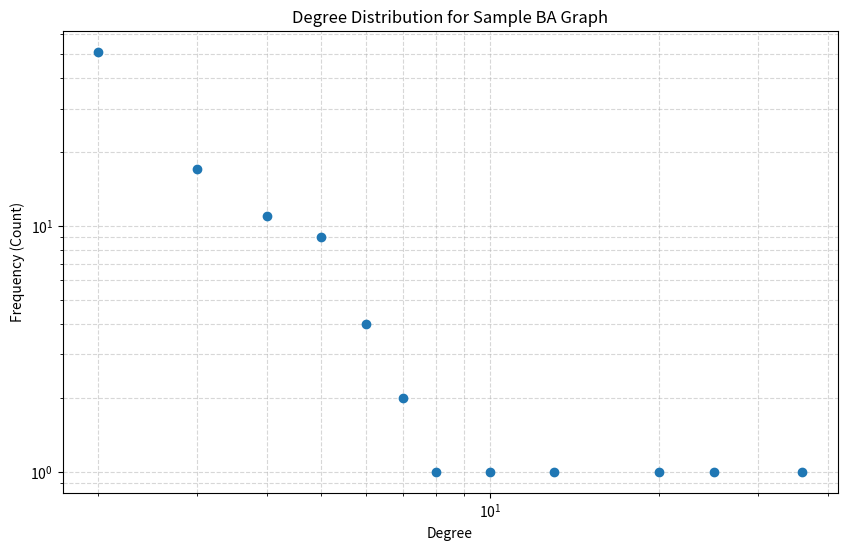
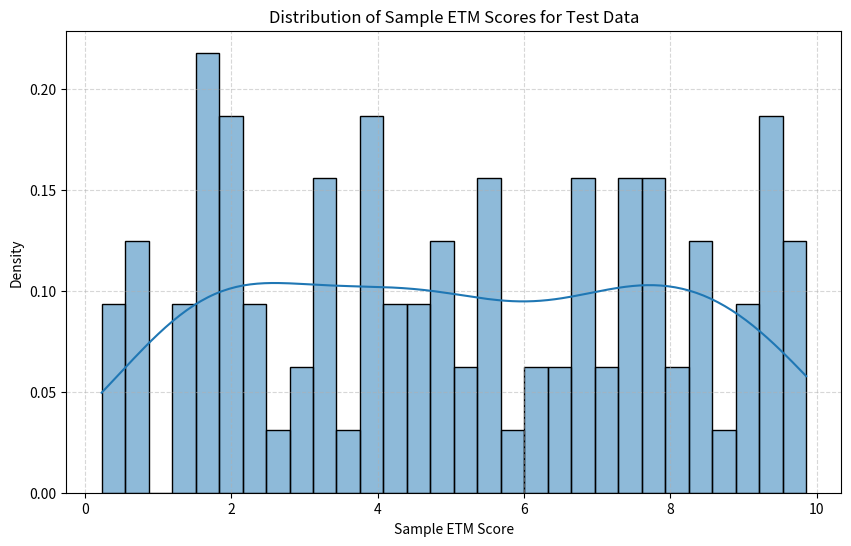
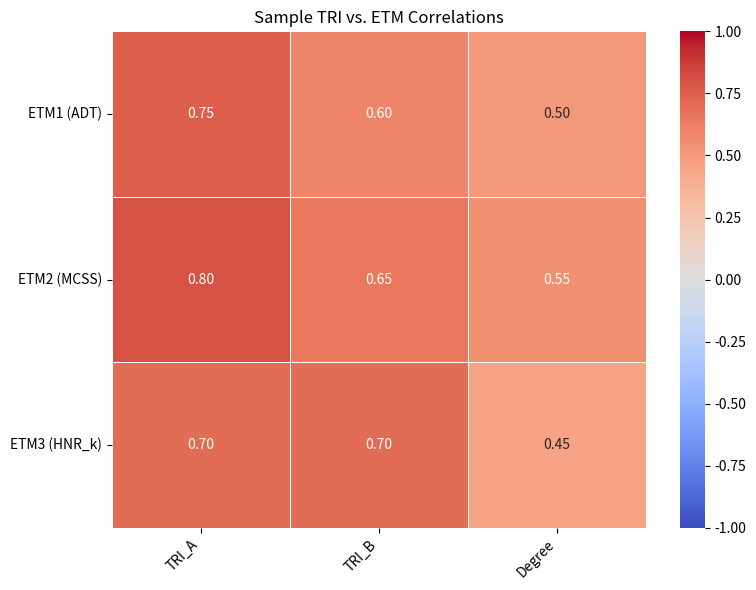
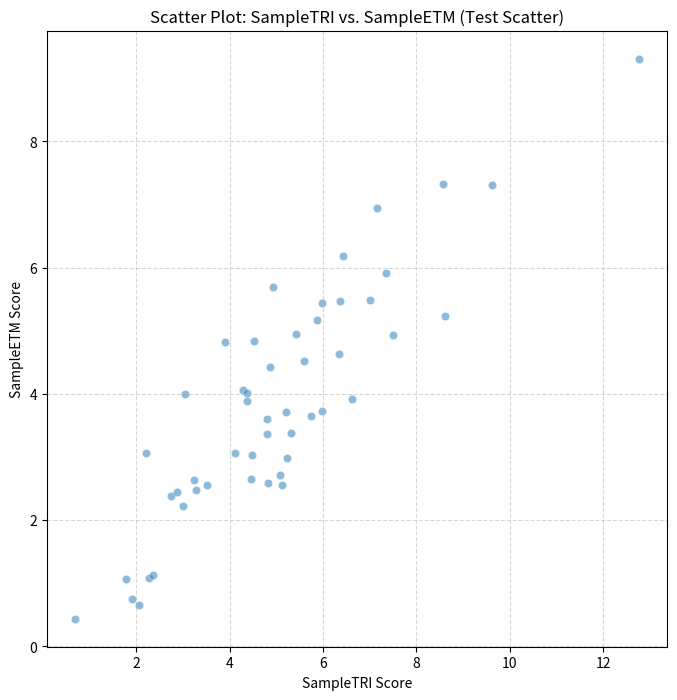
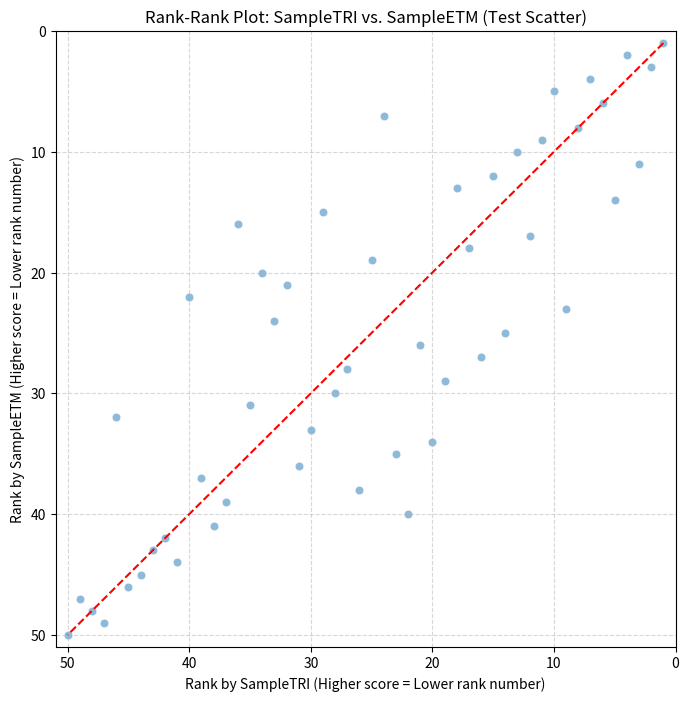
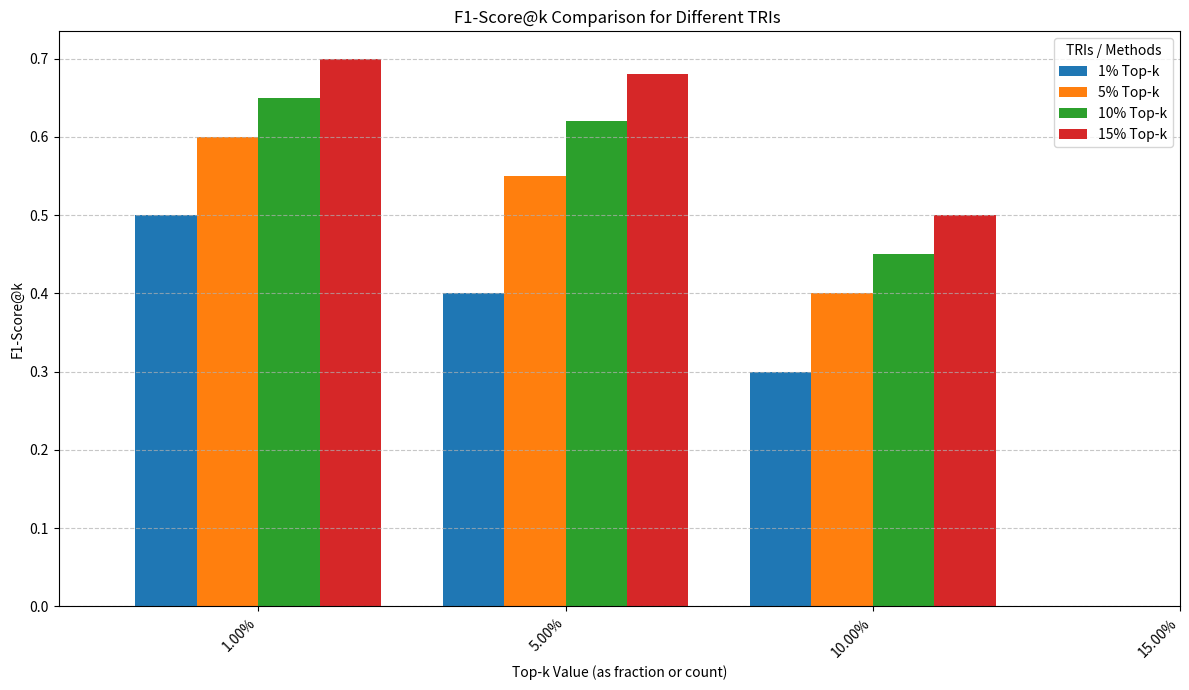

Write Python code to recreate these figures, in order.
# diffusion_readiness_project/evaluation/plotter.py
# Python 3.9

"""
Functions to generate various plots for visualizing experimental results,
including dataset characteristics, ETM distributions, correlation heatmaps,
scatter plots, top-k performance plots, and network visualizations.
"""

import matplotlib.pyplot as plt
import seaborn as sns
import numpy as np
import pandas as pd
import networkx as nx
from collections import Counter

# Ensure plots are displayed inline in some environments or saved to files.
# plt.rcParams['figure.figsize'] = (10, 6) # Default figure size

# --- Plotting Functions ---

def plot_degree_distribution(graph, graph_name="Graph", log_log_scale=True, save_path=None):
    """
    Plots the degree distribution of a graph.

    Args:
        graph (nx.Graph or nx.DiGraph): The input graph.
        graph_name (str): Name of the graph for the plot title.
        log_log_scale (bool): Whether to use log-log scale for axes.
        save_path (str, optional): Path to save the figure. If None, shows the plot.
    """
    if graph.number_of_nodes() == 0:
        print(f"Graph '{graph_name}' is empty, cannot plot degree distribution.")
        return

    if graph.is_directed():
        # For directed graphs, one might plot in-degree, out-degree, or total degree.
        # Let's plot out-degree distribution as it's often related to influence spread.
        degrees = [d for n, d in graph.out_degree()]
        degree_type = "Out-Degree"
    else:
        degrees = [d for n, d in graph.degree()]
        degree_type = "Degree"
    
    if not degrees:
        print(f"No degrees to plot for graph '{graph_name}'.")
        return

    degree_counts = Counter(degrees)
    deg, cnt = zip(*sorted(degree_counts.items()))

    plt.figure(figsize=(10, 6))
    if log_log_scale:
        plt.loglog(deg, cnt, marker='o', linestyle='None')
    else:
        plt.plot(deg, cnt, marker='o', linestyle='-')
    
    plt.title(f"{degree_type} Distribution for {graph_name}")
    plt.xlabel(f"{degree_type}")
    plt.ylabel("Frequency (Count)")
    plt.grid(True, which="both", ls="--", alpha=0.5)
    
    if save_path:
        plt.savefig(save_path, bbox_inches='tight')
        print(f"Degree distribution plot saved to {save_path}")
        plt.close()
    else:
        plt.show()


def plot_etm_distribution(etm_scores_dict, etm_name="ETM", graph_name="Graph", bins=30, save_path=None):
    """
    Plots the distribution of ETM scores using a histogram and KDE.

    Args:
        etm_scores_dict (dict): Dictionary of {node_id: etm_score}.
        etm_name (str): Name of the ETM for labeling.
        graph_name (str): Name of the graph/dataset.
        bins (int): Number of bins for the histogram.
        save_path (str, optional): Path to save the figure.
    """
    if not etm_scores_dict:
        print(f"No ETM scores provided for {etm_name} on {graph_name} to plot distribution.")
        return

    scores = list(etm_scores_dict.values())
    
    plt.figure(figsize=(10, 6))
    sns.histplot(scores, bins=bins, kde=True, stat="density", common_norm=False)
    plt.title(f"Distribution of {etm_name} Scores for {graph_name}")
    plt.xlabel(f"{etm_name} Score")
    plt.ylabel("Density")
    plt.grid(True, which="both", ls="--", alpha=0.5)

    if save_path:
        plt.savefig(save_path, bbox_inches='tight')
        print(f"{etm_name} distribution plot saved to {save_path}")
        plt.close()
    else:
        plt.show()


def plot_correlation_heatmap(correlation_df, title="TRI vs. ETM Spearman Correlation", save_path=None):
    """
    Plots a heatmap of correlation coefficients.

    Args:
        correlation_df (pd.DataFrame): DataFrame where rows are TRIs, columns are ETMs,
                                       and values are correlation coefficients.
        title (str): Title for the heatmap.
        save_path (str, optional): Path to save the figure.
    """
    if correlation_df.empty:
        print("Correlation DataFrame is empty, cannot plot heatmap.")
        return

    plt.figure(figsize=(max(8, len(correlation_df.columns) * 1.2), max(6, len(correlation_df.index) * 0.8)))
    sns.heatmap(correlation_df, annot=True, cmap="coolwarm", fmt=".2f", linewidths=.5, vmin=-1, vmax=1)
    plt.title(title)
    plt.xticks(rotation=45, ha="right")
    plt.yticks(rotation=0)
    plt.tight_layout()

    if save_path:
        plt.savefig(save_path, bbox_inches='tight')
        print(f"Correlation heatmap saved to {save_path}")
        plt.close()
    else:
        plt.show()


def plot_scatter_rank_comparison(tri_scores, etm_scores, tri_name="TRI", etm_name="ETM", graph_name="Graph", save_path_prefix=None):
    """
    Generates two plots:
    1. Scatter plot of TRI scores vs. ETM scores.
    2. Scatter plot of Rank by TRI vs. Rank by ETM.

    Args:
        tri_scores (dict): {node: tri_score}.
        etm_scores (dict): {node: etm_score}. Nodes should align.
        tri_name (str): Name of the TRI.
        etm_name (str): Name of the ETM.
        graph_name (str): Name of the graph/dataset.
        save_path_prefix (str, optional): Prefix for saving plot files.
    """
    common_nodes = list(set(tri_scores.keys()).intersection(set(etm_scores.keys())))
    if not common_nodes:
        print("No common nodes between TRI and ETM scores for scatter/rank plots.")
        return

    tri_vals = np.array([tri_scores[n] for n in common_nodes])
    etm_vals = np.array([etm_scores[n] for n in common_nodes])

    # 1. Score Scatter Plot
    plt.figure(figsize=(8, 8))
    plt.scatter(tri_vals, etm_vals, alpha=0.5, edgecolors='w', linewidth=0.5)
    plt.title(f"Scatter Plot: {tri_name} vs. {etm_name} ({graph_name})")
    plt.xlabel(f"{tri_name} Score")
    plt.ylabel(f"{etm_name} Score")
    plt.grid(True, ls="--", alpha=0.5)
    # Optional: Add a regression line
    # m, b = np.polyfit(tri_vals, etm_vals, 1)
    # plt.plot(tri_vals, m*tri_vals + b, color='red', linestyle='--')
    if save_path_prefix:
        plt.savefig(f"{save_path_prefix}_score_scatter.png", bbox_inches='tight')
        print(f"Score scatter plot saved to {save_path_prefix}_score_scatter.png")
        plt.close()
    else:
        plt.show()

    # 2. Rank-Rank Plot
    # scipy.stats.rankdata can be used for ranking
    from scipy.stats import rankdata
    tri_ranks = rankdata([-x for x in tri_vals], method='ordinal') # Negative for descending, ordinal for unique ranks
    etm_ranks = rankdata([-x for x in etm_vals], method='ordinal')

    plt.figure(figsize=(8, 8))
    plt.scatter(tri_ranks, etm_ranks, alpha=0.5, edgecolors='w', linewidth=0.5)
    plt.title(f"Rank-Rank Plot: {tri_name} vs. {etm_name} ({graph_name})")
    plt.xlabel(f"Rank by {tri_name} (Higher score = Lower rank number)")
    plt.ylabel(f"Rank by {etm_name} (Higher score = Lower rank number)")
    # Ideal: points along y=x line
    min_rank = 1
    max_rank = len(common_nodes)
    plt.plot([min_rank, max_rank], [min_rank, max_rank], color='red', linestyle='--')
    plt.xlim(min_rank -1 , max_rank + 1)
    plt.ylim(min_rank - 1, max_rank + 1)
    plt.gca().invert_xaxis() # Optional: if you want rank 1 at top-left
    plt.gca().invert_yaxis() # Optional: if you want rank 1 at top-left
    plt.grid(True, ls="--", alpha=0.5)
    
    if save_path_prefix:
        plt.savefig(f"{save_path_prefix}_rank_rank_scatter.png", bbox_inches='tight')
        print(f"Rank-rank plot saved to {save_path_prefix}_rank_rank_scatter.png")
        plt.close()
    else:
        plt.show()


def plot_top_k_performance_bars(performance_data, metric_name="F1-Score@k", k_values=None, title_suffix="", save_path=None):
    """
    Plots bar charts comparing a performance metric (e.g., F1-score@k)
    for different TRIs across various k values or ETMs.

    Args:
        performance_data (pd.DataFrame): DataFrame where rows are TRIs,
                                         columns are k-values (or ETM types if k is fixed),
                                         and values are the performance metric.
                                         Example:
                                             k=5%  k=10% k=15%
                                     TRI_A  0.5   0.6   0.65
                                     TRI_B  0.4   0.55  0.62
        metric_name (str): Name of the metric being plotted.
        k_values (list, optional): List of k values (e.g., [0.01, 0.05, 0.10] for percentages).
                                   If None, uses DataFrame columns as x-axis labels.
        title_suffix (str): Suffix for the plot title (e.g., "for ETM_X").
        save_path (str, optional): Path to save the figure.
    """
    if performance_data.empty:
        print("Performance data is empty, cannot plot bar chart.")
        return

    performance_data.plot(kind='bar', figsize=(12, 7), width=0.8)
    plt.title(f"{metric_name} Comparison for Different TRIs {title_suffix}")
    plt.ylabel(metric_name)
    if k_values:
        plt.xlabel("Top-k Value (as fraction or count)")
        plt.xticks(ticks=range(len(k_values)), labels=[f"{k:.2%}" if isinstance(k, float) and k<=1 else str(k) for k in k_values], rotation=45, ha="right")
    else:
        plt.xlabel("Compared Categories (e.g., k-values or ETMs)")
        plt.xticks(rotation=45, ha="right")
        
    plt.legend(title="TRIs / Methods")
    plt.grid(axis='y', linestyle='--', alpha=0.7)
    plt.tight_layout()

    if save_path:
        plt.savefig(save_path, bbox_inches='tight')
        print(f"Top-k performance bar chart saved to {save_path}")
        plt.close()
    else:
        plt.show()

# Qualitative Network Visualization - This is more complex and often done with tools
# like Gephi or specialized Python libraries for interactive plots.
# A simple NetworkX draw can be a starting point for small subgraphs.
def plot_network_subgraph_highlight(graph, subgraph_nodes, node_colors=None, node_sizes=None,
                                    pos=None, title="Network Subgraph", save_path=None):
    """
    Draws a subgraph with nodes potentially colored or sized by scores.
    Very basic visualization; for publication quality, Gephi or other tools are better.

    Args:
        graph (nx.Graph or nx.DiGraph): The full graph.
        subgraph_nodes (list or set): Nodes to include in the visualization.
        node_colors (dict, optional): {node: color_value} for colormap.
        node_sizes (dict, optional): {node: size_value}.
        pos (dict, optional): Precomputed layout {node: (x,y)}. If None, computes one.
        title (str): Plot title.
        save_path (str, optional): Path to save the figure.
    """
    subgraph = graph.subgraph(subgraph_nodes)
    if subgraph.number_of_nodes() == 0:
        print("Subgraph is empty, cannot plot.")
        return

    plt.figure(figsize=(12, 12))
    
    if pos is None:
        pos = nx.spring_layout(subgraph, k=0.5/np.sqrt(subgraph.number_of_nodes()), iterations=50) # k for spacing

    # Prepare colors and sizes
    colors_to_plot = [node_colors.get(n, 0) for n in subgraph.nodes()] if node_colors else 'skyblue'
    sizes_to_plot = [node_sizes.get(n, 300) for n in subgraph.nodes()] if node_sizes else 300
    
    nx.draw_networkx_edges(subgraph, pos, alpha=0.3, edge_color='gray')
    nodes_drawn = nx.draw_networkx_nodes(subgraph, pos, node_color=colors_to_plot, node_size=sizes_to_plot, cmap=plt.cm.viridis, alpha=0.8)
    nx.draw_networkx_labels(subgraph, pos, font_size=8)
    
    if node_colors:
        plt.colorbar(nodes_drawn, label="Node Scores (e.g., TRI or ETM)")

    plt.title(title)
    plt.axis('off')
    
    if save_path:
        plt.savefig(save_path, bbox_inches='tight')
        print(f"Network subgraph plot saved to {save_path}")
        plt.close()
    else:
        plt.show()


# --- Main execution block (for testing this module independently) ---
if __name__ == '__main__':
    print("Testing evaluation/plotter.py...")

    # Sample data for plotting
    # 1. Degree Distribution
    G_sample = nx.barabasi_albert_graph(100, 2, seed=42)
    plot_degree_distribution(G_sample, graph_name="Sample BA Graph", save_path="test_degree_dist.png")

    # 2. ETM Distribution
    etm_sample_scores = {i: np.random.rand() * 10 for i in range(100)}
    plot_etm_distribution(etm_sample_scores, etm_name="Sample ETM", graph_name="Test Data", save_path="test_etm_dist.png")

    # 3. Correlation Heatmap
    corr_data = {
        'ETM1 (ADT)': {'TRI_A': 0.75, 'TRI_B': 0.60, 'Degree': 0.5},
        'ETM2 (MCSS)': {'TRI_A': 0.80, 'TRI_B': 0.65, 'Degree': 0.55},
        'ETM3 (HNR_k)': {'TRI_A': 0.70, 'TRI_B': 0.70, 'Degree': 0.45}
    }
    corr_df_sample = pd.DataFrame(corr_data).T # Transpose to have TRIs as rows, ETMs as columns
    plot_correlation_heatmap(corr_df_sample, title="Sample TRI vs. ETM Correlations", save_path="test_corr_heatmap.png")

    # 4. Scatter/Rank Plots
    tri_scores_sample = {i: np.random.normal(loc=5, scale=2) for i in range(50)}
    etm_scores_scatter_sample = {i: tri_scores_sample[i] * 0.8 + np.random.normal(loc=0, scale=1) for i in range(50)}
    plot_scatter_rank_comparison(tri_scores_sample, etm_scores_scatter_sample, 
                                 tri_name="SampleTRI", etm_name="SampleETM", graph_name="Test Scatter",
                                 save_path_prefix="test_scatter")
    
    # 5. Top-k Performance Bars
    perf_data = {
        'TRI_A': [0.5, 0.6, 0.65, 0.7],
        'TRI_B': [0.4, 0.55, 0.62, 0.68],
        'Degree': [0.3, 0.4, 0.45, 0.5]
    }
    k_vals_sample = [0.01, 0.05, 0.10, 0.15] # Example k values (as fractions for x-axis labels)
    perf_df_sample = pd.DataFrame(perf_data, index=[f"{k*100:.0f}% Top-k" for k in k_vals_sample])
    plot_top_k_performance_bars(perf_df_sample.T, metric_name="F1-Score@k", k_values=k_vals_sample, save_path="test_top_k_bars.png")


    # 6. Network Subgraph Highlight (Simple example)
    # G_karate = nx.karate_club_graph()
    # central_nodes = sorted(nx.degree_centrality(G_karate).items(), key=lambda x: x[1], reverse=True)[:5]
    # subgraph_to_plot_nodes = {n[0] for n in central_nodes}
    # for n, deg in G_karate.degree(list(subgraph_to_plot_nodes)): # Add neighbors of central nodes
    #     subgraph_to_plot_nodes.update(list(G_karate.neighbors(n)))
    # node_color_map = {n: G_karate.degree(n) for n in subgraph_to_plot_nodes}
    # plot_network_subgraph_highlight(G_karate, list(subgraph_to_plot_nodes), node_colors=node_color_map, 
    #                                 title="Karate Club Subgraph (Colored by Degree)", save_path="test_network_subgraph.png")
    
    print("\n--- Plotter Test Complete (Check for saved .png files) ---")
